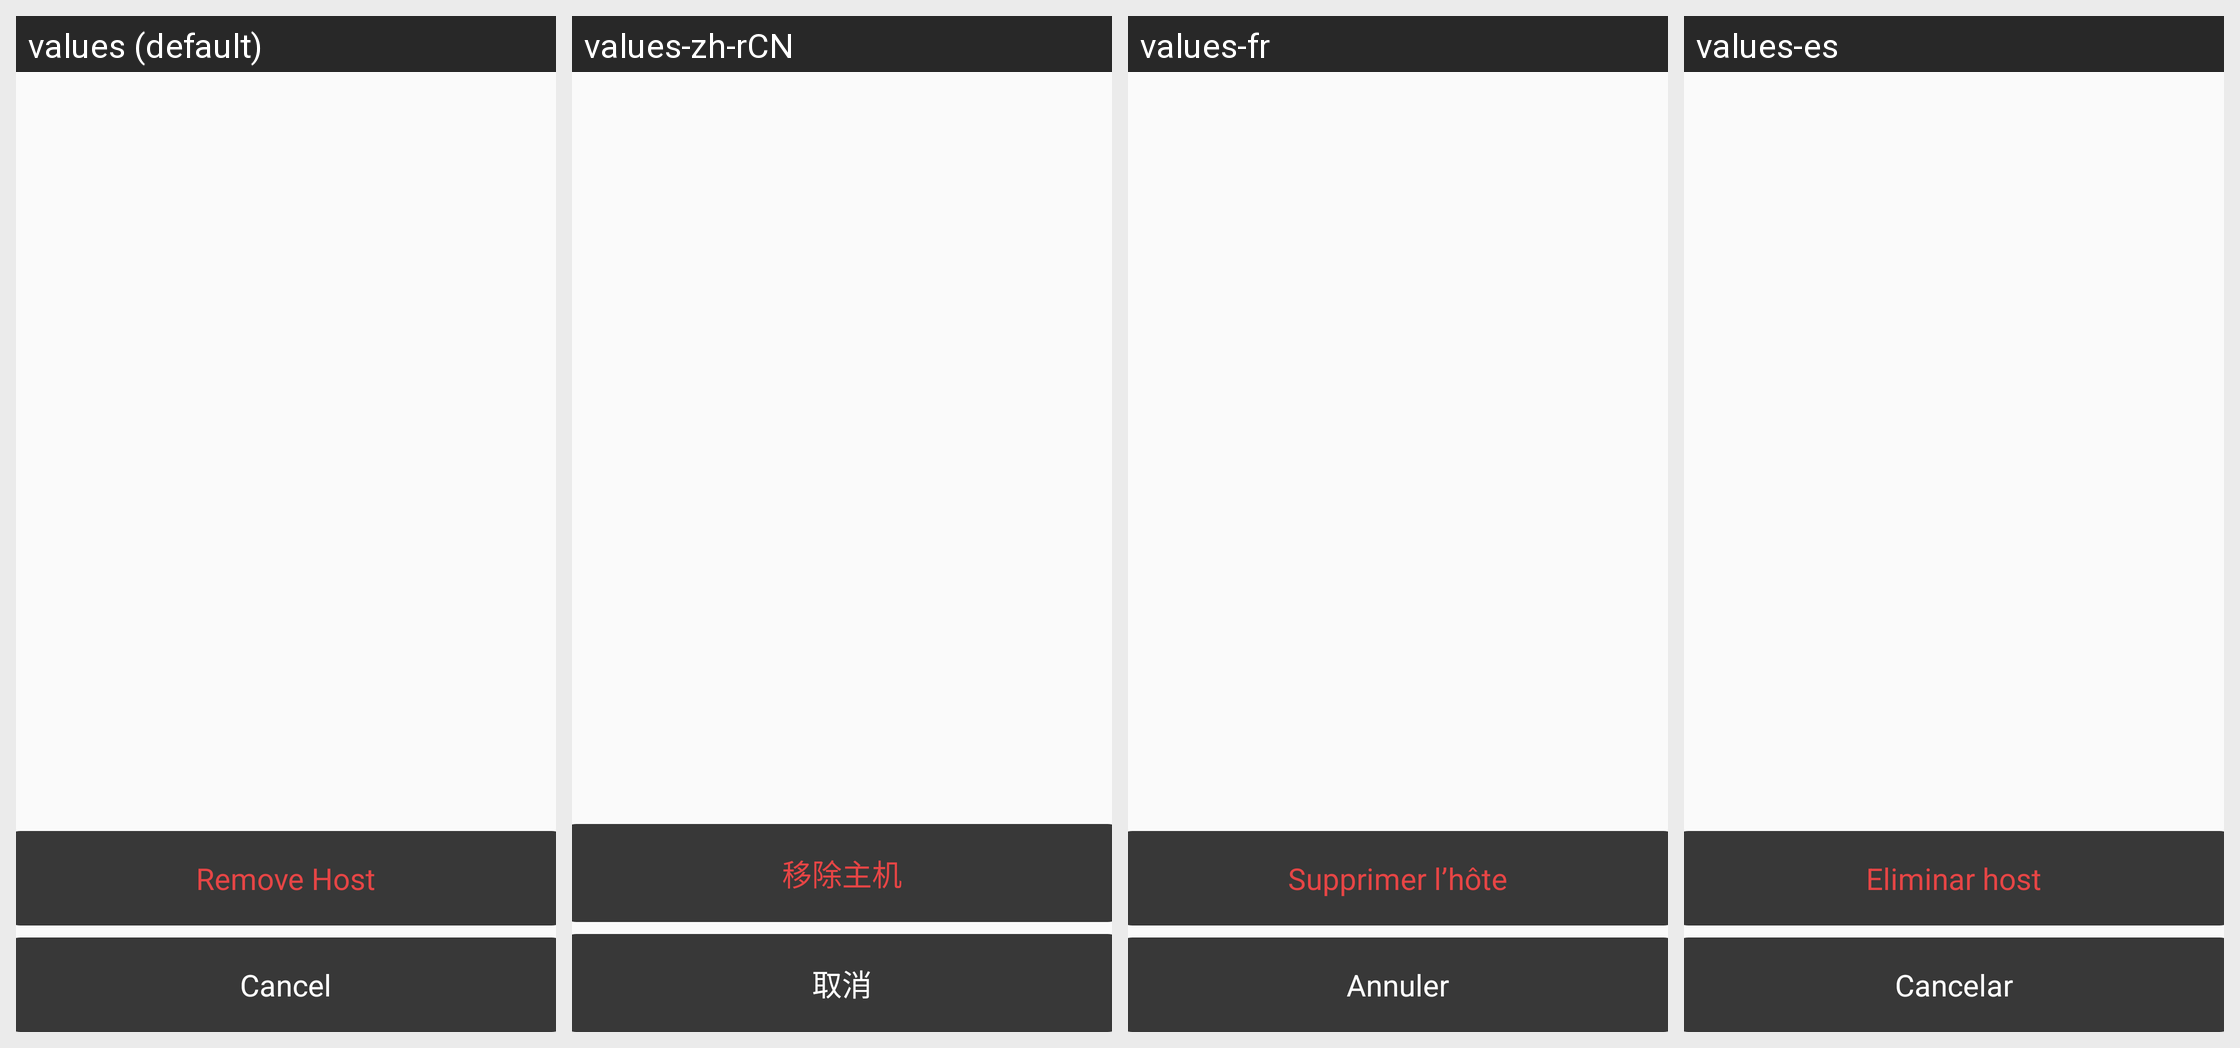

The Android screen above is rendered under several locales of the same app. Produce the string resources it draws, with the default and per-locale values.
Android screen res/layout/dialog_bottom_menu.xml rendered under 4 locales, left to right: values (default), values-zh-rCN, values-fr, values-es. Device: Nexus 5 (rendered at 1080×1920; each locale shown at half size, 540×960, under a caption strip naming it); theme AppTheme.
Other locales in the repository, not shown: values-de, values-it, values-ja, values-ko, values-pt, values-ru, values-tr, values-zh-rTW.
Strings drawn on this screen, with the default value and each locale's value (text and hints the layout hard-codes, and strings that could not be matched under every locale, appear in the picture but are not listed):

RemoveHost
  values: Remove Host
  values-zh-rCN: 移除主机
  values-fr: Supprimer l’hôte
  values-es: Eliminar host

Cancel
  values: Cancel
  values-zh-rCN: 取消
  values-fr: Annuler
  values-es: Cancelar
